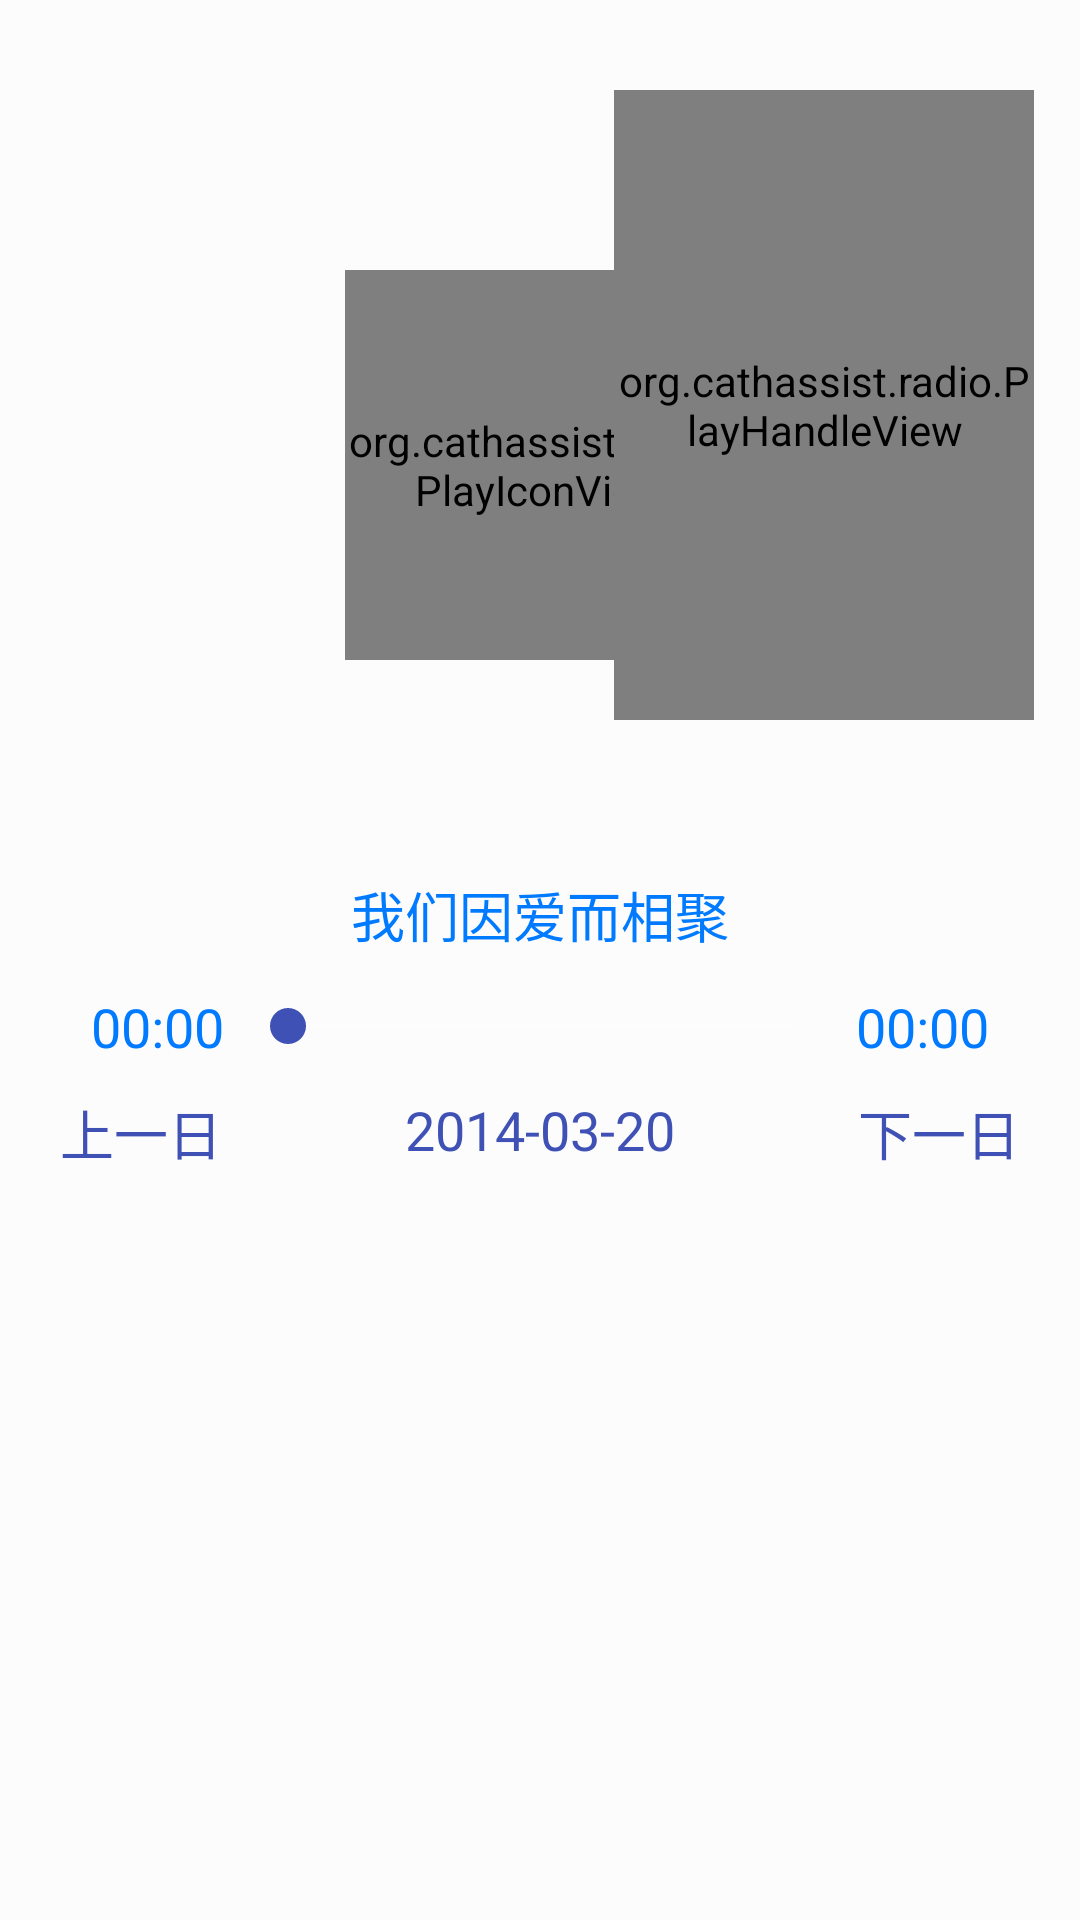

Produce the Android XML layout that renders to this screen, including the resource entries it uses.
<!-- AndroidManifest.xml: application theme AppTheme -->
<!-- res/layout/fragment_channel_play.xml -->
<?xml version="1.0" encoding="utf-8"?>
<FrameLayout xmlns:android="http://schemas.android.com/apk/res/android"
    xmlns:tools="http://schemas.android.com/tools" android:layout_width="match_parent"
    android:layout_height="match_parent" tools:context="org.example.radio.ChannelPlayFragment">

    <ScrollView
        android:layout_width="fill_parent"
        android:layout_height="fill_parent"
        android:background="#fcfcfc"
        android:orientation="vertical" >

        <LinearLayout
            android:layout_width="match_parent"
            android:layout_height="match_parent"
            android:orientation="vertical" >

            <LinearLayout
                android:layout_width="match_parent"
                android:layout_height="match_parent"
                android:orientation="vertical" >

                <RelativeLayout
                    android:layout_width="match_parent"
                    android:layout_height="wrap_content"
                    android:layout_marginTop="30dp" >

                    <ImageView
                        android:id="@+id/imageView_bg"
                        android:layout_width="@dimen/cd_interface_size"
                        android:layout_height="@dimen/cd_interface_size"
                        android:layout_centerInParent="true"
                        android:src="@drawable/cd_ctrl" />

                    <org.example.radio.PlayIconView
                        android:id="@+id/imageView_icon"
                        android:layout_width="@dimen/cd_icon_size"
                        android:layout_height="@dimen/cd_icon_size"
                        android:layout_centerInParent="true"
                        android:src="@drawable/cx_icon" />

                    <ImageView
                        android:id="@+id/imageView_play"
                        android:layout_width="@dimen/cd_button_size"
                        android:layout_height="@dimen/cd_button_size"
                        android:layout_centerInParent="true"
                        android:src="@drawable/play_ctrl" />

                    <ImageView
                        android:id="@+id/imageView_pause"
                        android:layout_width="@dimen/cd_button_size"
                        android:layout_height="@dimen/cd_button_size"
                        android:layout_centerInParent="true"
                        android:src="@drawable/pause_ctrl" />

                    <org.example.radio.PlayHandleView
                        android:id="@+id/imageView_handle"
                        android:layout_width="@dimen/cd_handle_width"
                        android:layout_height="@dimen/cd_handle_height"
                        android:layout_alignRight="@+id/imageView_bg"
                        android:layout_alignTop="@+id/imageView_bg"
                        android:layout_marginRight="@dimen/cd_handle_offsetright"
                        android:src="@drawable/turntable_ctrl" />
                </RelativeLayout>

                <RelativeLayout
                    android:layout_width="match_parent"
                    android:layout_height="wrap_content"
                    android:layout_marginTop="@dimen/layout_offset_height" >

                    <ImageView
                        android:id="@+id/imageView_prev"
                        android:layout_width="@dimen/main_button_size"
                        android:layout_height="@dimen/main_button_size"
                        android:layout_alignLeft="@+id/textView_music"
                        android:layout_marginLeft="@dimen/main_button_margin"
                        android:src="@drawable/prev_ctrl" />

                    <TextView
                        android:id="@+id/textView_music"
                        android:layout_width="@dimen/main_music_width"
                        android:layout_height="wrap_content"
                        android:layout_centerInParent="true"
                        android:gravity="center"
                        android:text="@string/text_defaultmusic"
                        android:textAppearance="@style/MusicStyle" />

                    <ImageView
                        android:id="@+id/imageView_next"
                        android:layout_width="@dimen/main_button_size"
                        android:layout_height="@dimen/main_button_size"
                        android:layout_alignRight="@+id/textView_music"
                        android:layout_marginRight="@dimen/main_button_margin"
                        android:src="@drawable/next_ctrl" />
                </RelativeLayout>

                <RelativeLayout
                    android:layout_width="match_parent"
                    android:layout_height="wrap_content"
                    android:layout_marginTop="@dimen/layout_offset_height" >

                    <TextView
                        android:id="@+id/textView_current"
                        android:layout_width="wrap_content"
                        android:layout_height="wrap_content"
                        android:layout_alignLeft="@+id/seekBar_progress"
                        android:layout_centerVertical="true"
                        android:layout_marginLeft="@dimen/time_text_margin"
                        android:text="@string/text_defaulttime"
                        android:textAppearance="@style/TimeStyle" />

                    <SeekBar
                        android:id="@+id/seekBar_progress"
                        android:layout_width="@dimen/main_progress_width"
                        android:layout_height="wrap_content"
                        android:layout_centerInParent="true" />

                    <TextView
                        android:id="@+id/textView_max"
                        android:layout_width="wrap_content"
                        android:layout_height="wrap_content"
                        android:layout_alignRight="@+id/seekBar_progress"
                        android:layout_centerVertical="true"
                        android:layout_marginRight="@dimen/time_text_margin"
                        android:text="@string/text_defaulttime"
                        android:textAppearance="@style/TimeStyle" />
                </RelativeLayout>

                <RelativeLayout
                    android:layout_width="match_parent"
                    android:layout_height="wrap_content"
                    android:layout_marginTop="@dimen/layout_offset_height" >

                    <TextView
                        android:id="@+id/textView_prev"
                        android:layout_width="wrap_content"
                        android:layout_height="wrap_content"
                        android:layout_alignParentLeft="true"
                        android:layout_marginLeft="20dp"
                        android:text="@string/text_prevday"
                        android:textAppearance="@style/TextStyle" />

                    <TextView
                        android:id="@+id/textView_day"
                        android:layout_width="wrap_content"
                        android:layout_height="wrap_content"
                        android:layout_centerHorizontal="true"
                        android:text="2014-03-20"
                        android:textAppearance="@style/TextStyle" />

                    <TextView
                        android:id="@+id/textView_next"
                        android:layout_width="wrap_content"
                        android:layout_height="wrap_content"
                        android:layout_alignParentRight="true"
                        android:layout_marginRight="20dp"
                        android:text="@string/text_nextday"
                        android:textAppearance="@style/TextStyle" />
                </RelativeLayout>
            </LinearLayout>

        </LinearLayout>

    </ScrollView>

</FrameLayout>
<!-- resources referenced by this layout -->
<resources>
  <dimen name="cd_button_size">50dp</dimen>
  <dimen name="cd_handle_height">210dp</dimen>
  <dimen name="cd_handle_offsetright">-40dp</dimen>
  <dimen name="cd_handle_width">140dp</dimen>
  <dimen name="cd_icon_size">130dp</dimen>
  <dimen name="cd_interface_size">250dp</dimen>
  <dimen name="layout_offset_height">10dp</dimen>
  <dimen name="main_button_margin">-30dp</dimen>
  <dimen name="main_button_size">30dp</dimen>
  <dimen name="main_music_width">200dp</dimen>
  <dimen name="main_progress_width">200dp</dimen>
  <dimen name="time_text_margin">-50dp</dimen>
  <string name="text_defaultmusic">我们因爱而相聚</string>
  <string name="text_defaulttime">00:00</string>
  <string name="text_nextday">下一日</string>
  <string name="text_prevday">上一日</string>
  <style name="MusicStyle">
          <item name="android:textColor">@color/myRadioTextColor</item>
          <item name="android:textSize">18sp</item>
      </style>
  <style name="TextStyle">
          <item name="android:textColor">@color/myPrimaryColor</item>
          <item name="android:textSize">18sp</item>
      </style>
  <style name="TimeStyle">
          <item name="android:textColor">@color/myRadioTextColor</item>
          <item name="android:textSize">18sp</item>
      </style>
  <style name="AppTheme" parent="Theme.AppCompat.NoActionBar">
          
          <item name="colorPrimary">@color/myPrimaryColor</item>
          <item name="colorPrimaryDark">@color/myPrimaryDarkColor</item>
          <item name="colorAccent">@color/myAccentColor</item>
          <item name="android:textColorPrimary">@color/myTextPrimaryColor</item>
          <item name="drawerArrowStyle">@style/DrawerArrowStyle</item>
  
          <item name="android:windowBackground">@color/myWindowBackground</item>
      </style>
  <color name="myRadioTextColor">#007AFF</color>
  <color name="myPrimaryColor">#3F51B5</color>
  <color name="myPrimaryDarkColor">#283593</color>
  <color name="myAccentColor">#3F51B5</color>
  <color name="myTextPrimaryColor">#FFFFFF</color>
  <style name="DrawerArrowStyle" parent="Widget.AppCompat.DrawerArrowToggle">
          <item name="spinBars">true</item>
          <item name="color">@android:color/white</item>
      </style>
  <color name="myWindowBackground">#DEDEDE</color>
</resources>
